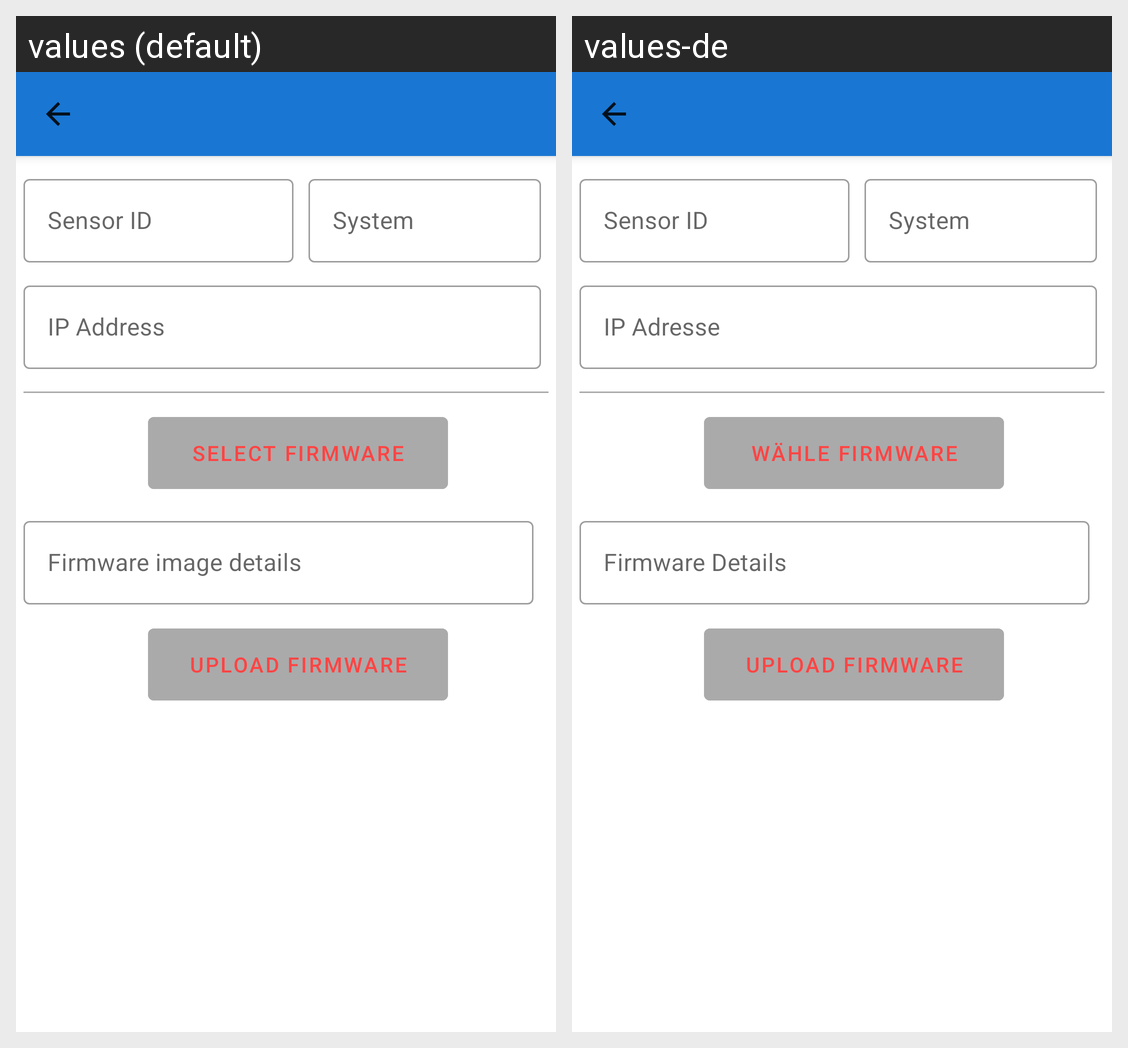

This grid shows one Android layout under two languages. Give, for every string resource on the screen, its name, the default text and each shown locale's text.
Android screen res/layout/activity_sensor_update.xml rendered under 2 locales, left to right: values (default), values-de. Device: Nexus 5 (rendered at 1080×1920; each locale shown at half size, 540×960, under a caption strip naming it); theme AppTheme.
Strings drawn on this screen, with the default value and each locale's value (text and hints the layout hard-codes, and strings that could not be matched under every locale, appear in the picture but are not listed):

sensorIdTitle
  values: Sensor ID
  values-de: Sensor ID

serverSystemTypeTitle
  values: System
  values-de: System

serverIPTitle
  values: IP Address
  values-de: IP Adresse

selectFirmwareImage
  values: Select firmware
  values-de: Wähle Firmware

signatureMD5
  values: Firmware image details
  values-de: Firmware Details

uploadFirmwareImage
  values: Upload firmware
  values-de: Upload Firmware
